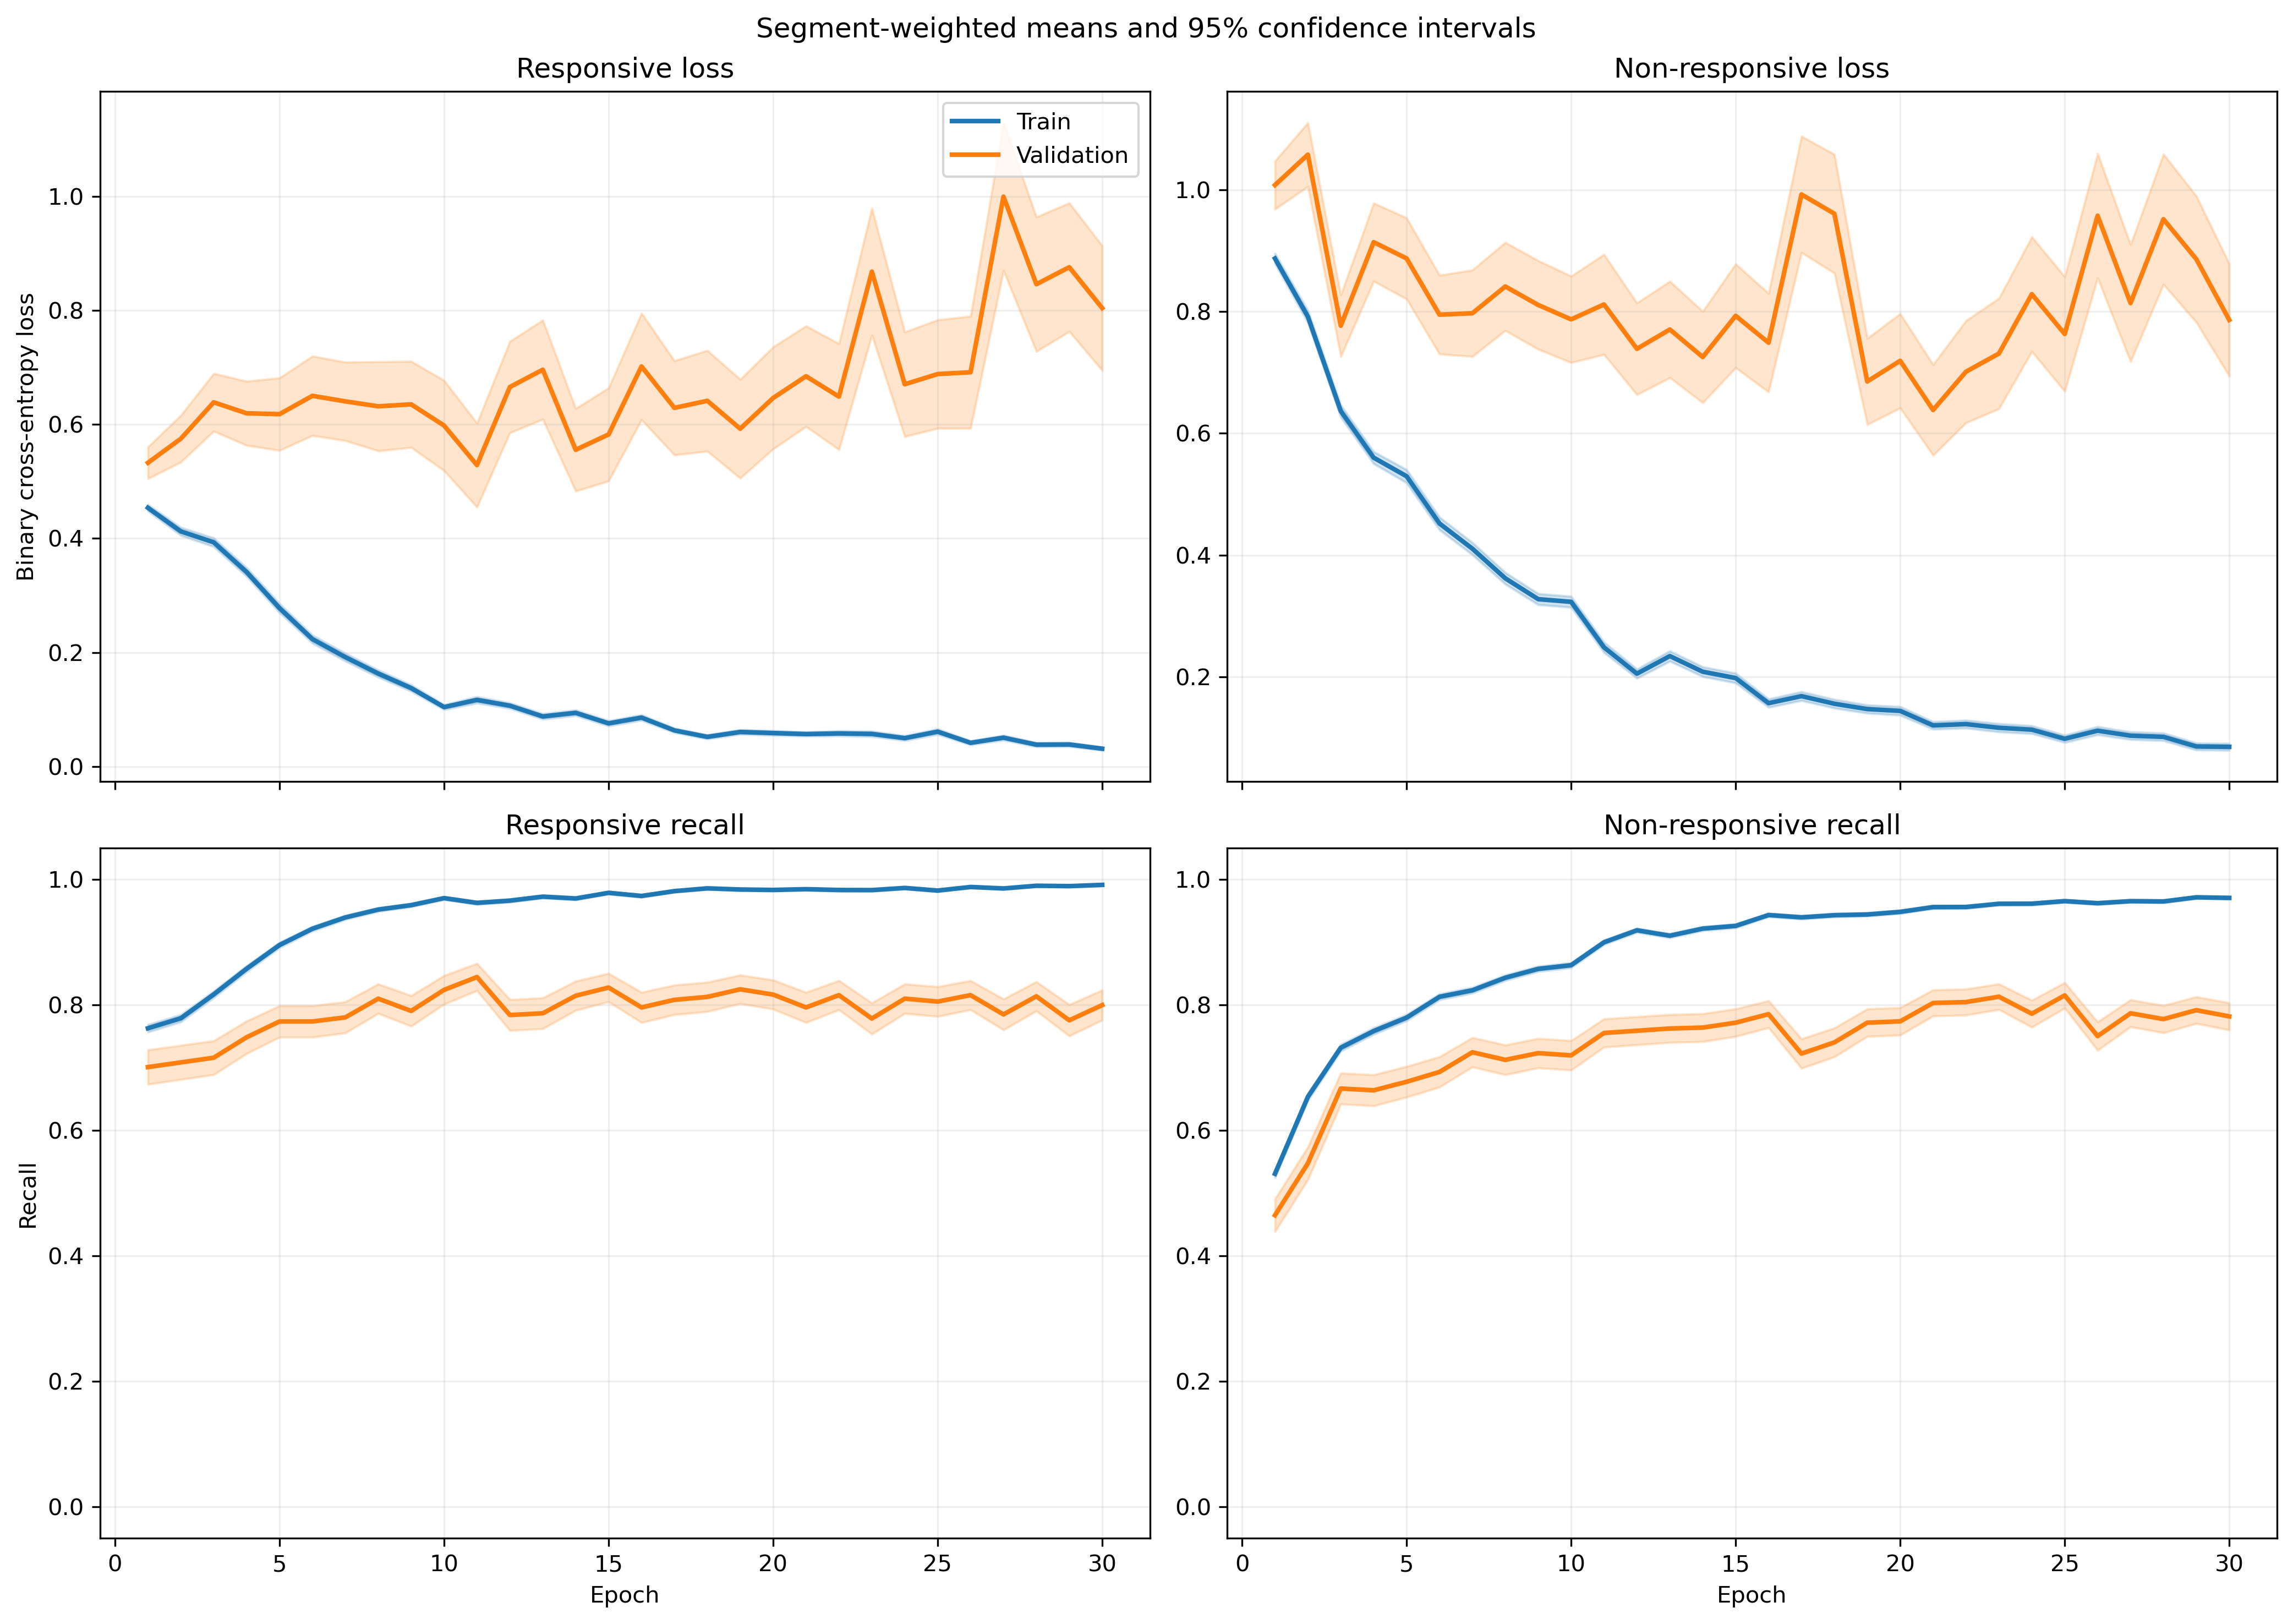

The table this chart was drawn from, first rows:
fold, epoch, split, r_loss, r_loss_count, r_loss_sum, r_loss_sum_sq, r_recall, r_recall_count, r_recall_sum, r_recall_sum_sq, nr_loss, nr_loss_count, nr_loss_sum, nr_loss_sum_sq, nr_recall, nr_recall_count, nr_recall_sum, nr_recall_sum_sq
1, 1, train, 0.4233, 1063, 449.9, 441.3, 0.7658, 1063, 814.0, 814.0, 0.9906, 1401, 1388, 2331, 0.5253, 1401, 736.0, 736.0
1, 1, validation, 0.09069, 10, 0.9069, 0.1069, 1.0, 10, 10.0, 10.0, , 0, 0.0, 0.0, , 0, 0.0, 0.0
1, 2, train, 0.4184, 1063, 444.8, 436, 0.7799, 1063, 829.0, 829.0, 0.7318, 1401, 1025, 1474, 0.6624, 1401, 928.0, 928.0
1, 2, validation, 0.1253, 10, 1.253, 0.2854, 1.0, 10, 10.0, 10.0, , 0, 0.0, 0.0, , 0, 0.0, 0.0
1, 3, train, 0.3688, 1063, 392.1, 490.8, 0.8307, 1063, 883.0, 883.0, 0.7529, 1401, 1055, 2023, 0.6745, 1401, 945.0, 945.0
1, 3, validation, 0.05834, 10, 0.5834, 0.06899, 1.0, 10, 10.0, 10.0, , 0, 0.0, 0.0, , 0, 0.0, 0.0
1, 4, train, 0.2618, 1063, 278.3, 272.1, 0.9069, 1063, 964.0, 964.0, 0.6724, 1401, 942.1, 1580, 0.6709, 1401, 940.0, 940.0
1, 4, validation, 0.06108, 10, 0.6108, 0.06397, 1.0, 10, 10.0, 10.0, , 0, 0.0, 0.0, , 0, 0.0, 0.0
1, 5, train, 0.2928, 1063, 311.3, 444.6, 0.8956, 1063, 952.0, 952.0, 0.3994, 1401, 559.6, 1057, 0.8258, 1401, 1157, 1157
1, 5, validation, 0.06496, 10, 0.6496, 0.1351, 1.0, 10, 10.0, 10.0, , 0, 0.0, 0.0, , 0, 0.0, 0.0
1, 6, train, 0.1737, 1063, 184.7, 273.4, 0.9473, 1063, 1007, 1007, 0.489, 1401, 685.1, 1446, 0.7823, 1401, 1096, 1096
1, 6, validation, 0.03671, 10, 0.3671, 0.02536, 1.0, 10, 10.0, 10.0, , 0, 0.0, 0.0, , 0, 0.0, 0.0
1, 7, train, 0.1425, 1063, 151.4, 172.6, 0.9539, 1063, 1014, 1014, 0.3325, 1401, 465.8, 933.6, 0.848, 1401, 1188, 1188
1, 7, validation, 0.0354, 10, 0.354, 0.04928, 1.0, 10, 10.0, 10.0, , 0, 0.0, 0.0, , 0, 0.0, 0.0
1, 8, train, 0.1519, 1063, 161.5, 254.1, 0.9483, 1063, 1008, 1008, 0.3235, 1401, 453.2, 1061, 0.8637, 1401, 1210, 1210
1, 8, validation, 0.01112, 10, 0.1112, 0.004419, 1.0, 10, 10.0, 10.0, , 0, 0.0, 0.0, , 0, 0.0, 0.0
1, 9, train, 0.08851, 1063, 94.08, 138.9, 0.969, 1063, 1030, 1030, 0.3662, 1401, 513.1, 1316, 0.8494, 1401, 1190, 1190
1, 9, validation, 0.003713, 10, 0.03713, 0.0002426, 1.0, 10, 10.0, 10.0, , 0, 0.0, 0.0, , 0, 0.0, 0.0
1, 10, train, 0.05334, 1063, 56.7, 19.01, 0.9906, 1063, 1053, 1053, 0.4692, 1401, 657.3, 1307, 0.7923, 1401, 1110, 1110
1, 10, validation, 0.008976, 10, 0.08976, 0.001567, 1.0, 10, 10.0, 10.0, , 0, 0.0, 0.0, , 0, 0.0, 0.0
1, 11, train, 0.2272, 1063, 241.5, 685, 0.9266, 1063, 985.0, 985.0, 0.173, 1401, 242.4, 662.2, 0.9429, 1401, 1321, 1321
1, 11, validation, 0.005043, 10, 0.05043, 0.001148, 1.0, 10, 10.0, 10.0, , 0, 0.0, 0.0, , 0, 0.0, 0.0
1, 12, train, 0.09987, 1063, 106.2, 91.46, 0.9633, 1063, 1024, 1024, 0.209, 1401, 292.8, 593.2, 0.9251, 1401, 1296, 1296
1, 12, validation, 0.03047, 10, 0.3047, 0.05907, 1.0, 10, 10.0, 10.0, , 0, 0.0, 0.0, , 0, 0.0, 0.0
1, 13, train, 0.09295, 1063, 98.8, 140.4, 0.9633, 1063, 1024, 1024, 0.128, 1401, 179.3, 436.3, 0.955, 1401, 1338, 1338
1, 13, validation, 0.005066, 10, 0.05066, 0.001025, 1.0, 10, 10.0, 10.0, , 0, 0.0, 0.0, , 0, 0.0, 0.0
1, 14, train, 0.1338, 1063, 142.2, 247.6, 0.9483, 1063, 1008, 1008, 0.1604, 1401, 224.8, 541.6, 0.9422, 1401, 1320, 1320
1, 14, validation, 0.003508, 10, 0.03508, 0.0003444, 1.0, 10, 10.0, 10.0, , 0, 0.0, 0.0, , 0, 0.0, 0.0
1, 15, train, 0.07069, 1063, 75.14, 118.4, 0.9812, 1063, 1043, 1043, 0.1239, 1401, 173.6, 359.1, 0.9515, 1401, 1333, 1333
1, 15, validation, 0.006892, 10, 0.06892, 0.001446, 1.0, 10, 10.0, 10.0, , 0, 0.0, 0.0, , 0, 0.0, 0.0
1, 16, train, 0.1393, 1063, 148.1, 324.5, 0.9595, 1063, 1020, 1020, 0.1373, 1401, 192.3, 394.3, 0.9472, 1401, 1327, 1327
1, 16, validation, 0.06103, 10, 0.6103, 0.2496, 1.0, 10, 10.0, 10.0, , 0, 0.0, 0.0, , 0, 0.0, 0.0
1, 17, train, 0.04055, 1063, 43.11, 50.91, 0.9906, 1063, 1053, 1053, 0.1676, 1401, 234.8, 549.9, 0.9358, 1401, 1311, 1311
1, 17, validation, 0.004229, 10, 0.04229, 0.0005738, 1.0, 10, 10.0, 10.0, , 0, 0.0, 0.0, , 0, 0.0, 0.0
1, 18, train, 0.03716, 1063, 39.51, 51.88, 0.9934, 1063, 1056, 1056, 0.1025, 1401, 143.6, 376.4, 0.9636, 1401, 1350, 1350
1, 18, validation, 0.002692, 10, 0.02692, 0.0003437, 1.0, 10, 10.0, 10.0, , 0, 0.0, 0.0, , 0, 0.0, 0.0
1, 19, train, 0.06476, 1063, 68.84, 69.75, 0.9802, 1063, 1042, 1042, 0.1457, 1401, 204.2, 463.3, 0.9436, 1401, 1322, 1322
1, 19, validation, 0.0215, 10, 0.215, 0.03153, 1.0, 10, 10.0, 10.0, , 0, 0.0, 0.0, , 0, 0.0, 0.0
1, 20, train, 0.07223, 1063, 76.78, 134.5, 0.9746, 1063, 1036, 1036, 0.07466, 1401, 104.6, 247.5, 0.975, 1401, 1366, 1366
1, 20, validation, 0.06967, 10, 0.6967, 0.449, 1.0, 10, 10.0, 10.0, , 0, 0.0, 0.0, , 0, 0.0, 0.0
1, 21, train, 0.0346, 1063, 36.78, 31.76, 0.9925, 1063, 1055, 1055, 0.1372, 1401, 192.2, 542.6, 0.9507, 1401, 1332, 1332
1, 21, validation, 0.001542, 10, 0.01542, 9.483324174652807e-05, 1.0, 10, 10.0, 10.0, , 0, 0.0, 0.0, , 0, 0.0, 0.0
1, 22, train, 0.189, 1063, 200.9, 719.2, 0.9398, 1063, 999.0, 999.0, 0.08369, 1401, 117.2, 288.3, 0.9686, 1401, 1357, 1357
1, 22, validation, 0.002411, 10, 0.02411, 0.0002434, 1.0, 10, 10.0, 10.0, , 0, 0.0, 0.0, , 0, 0.0, 0.0
1, 23, train, 0.1766, 1063, 187.7, 553.7, 0.9398, 1063, 999.0, 999.0, 0.1266, 1401, 177.3, 484.8, 0.9586, 1401, 1343, 1343
1, 23, validation, 0.007059, 10, 0.07059, 0.003075, 1.0, 10, 10.0, 10.0, , 0, 0.0, 0.0, , 0, 0.0, 0.0
1, 24, train, 0.1008, 1063, 107.1, 250.2, 0.9699, 1063, 1031, 1031, 0.0554, 1401, 77.61, 180.1, 0.9822, 1401, 1376, 1376
1, 24, validation, 0.02145, 10, 0.2145, 0.03669, 1.0, 10, 10.0, 10.0, , 0, 0.0, 0.0, , 0, 0.0, 0.0
1, 25, train, 0.04234, 1063, 45.01, 61.25, 0.984, 1063, 1046, 1046, 0.08383, 1401, 117.5, 333.8, 0.9722, 1401, 1362, 1362
1, 25, validation, 0.01194, 10, 0.1194, 0.01307, 1.0, 10, 10.0, 10.0, , 0, 0.0, 0.0, , 0, 0.0, 0.0
1, 26, train, 0.01474, 1063, 15.67, 7.8, 0.9962, 1063, 1059, 1059, 0.08219, 1401, 115.1, 400.4, 0.9743, 1401, 1365, 1365
1, 26, validation, 0.0003191, 10, 0.003191, 3.5778118672169512e-06, 1.0, 10, 10.0, 10.0, , 0, 0.0, 0.0, , 0, 0.0, 0.0
1, 27, train, 0.1011, 1063, 107.5, 273.1, 0.9708, 1063, 1032, 1032, 0.04752, 1401, 66.57, 171.1, 0.9857, 1401, 1381, 1381
1, 27, validation, 0.17, 10, 1.7, 2.854, 0.9, 10, 9.0, 9.0, , 0, 0.0, 0.0, , 0, 0.0, 0.0
1, 28, train, 0.04348, 1063, 46.22, 120.1, 0.9887, 1063, 1051, 1051, 0.06489, 1401, 90.91, 271.3, 0.9807, 1401, 1374, 1374
1, 28, validation, 0.001636, 10, 0.01636, 0.000135, 1.0, 10, 10.0, 10.0, , 0, 0.0, 0.0, , 0, 0.0, 0.0
1, 29, train, 0.01793, 1063, 19.06, 6.744, 0.9972, 1063, 1060, 1060, 0.1093, 1401, 153.1, 416.4, 0.96, 1401, 1345, 1345
1, 29, validation, 0.0007584, 10, 0.007584, 1.5141649555516778e-05, 1.0, 10, 10.0, 10.0, , 0, 0.0, 0.0, , 0, 0.0, 0.0
1, 30, train, 0.01598, 1063, 16.99, 5.16, 0.9981, 1063, 1061, 1061, 0.103, 1401, 144.3, 328.8, 0.9607, 1401, 1346, 1346
1, 30, validation, 0.001089, 10, 0.01089, 4.0045822970569134e-05, 1.0, 10, 10.0, 10.0, , 0, 0.0, 0.0, , 0, 0.0, 0.0
... 1,140 more rows
